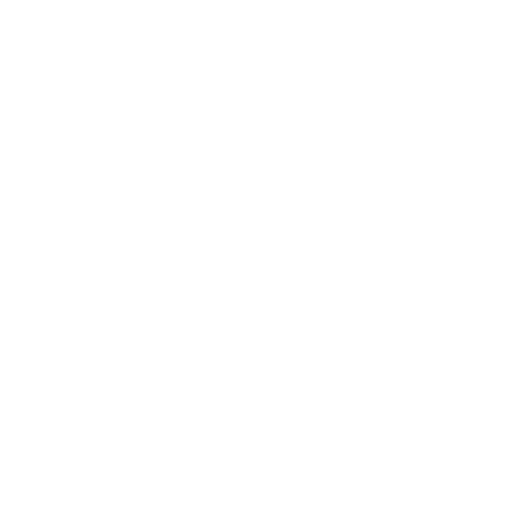
t = 0.00 s
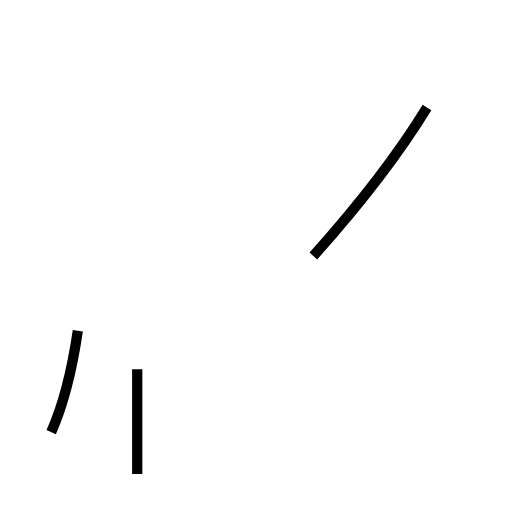
t = 1.16 s
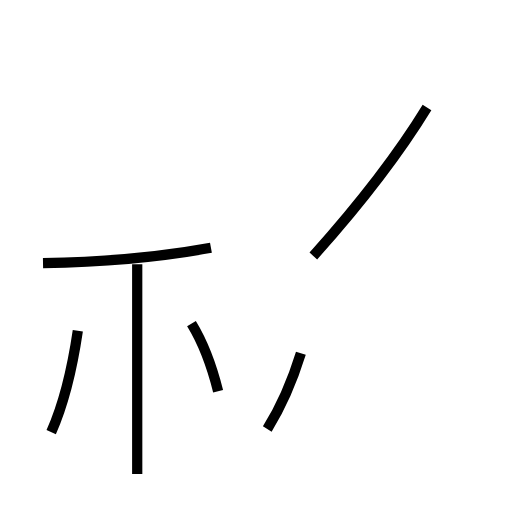
t = 2.42 s
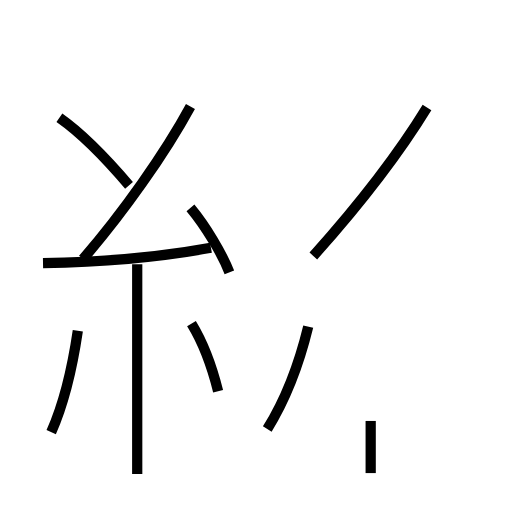
t = 3.71 s
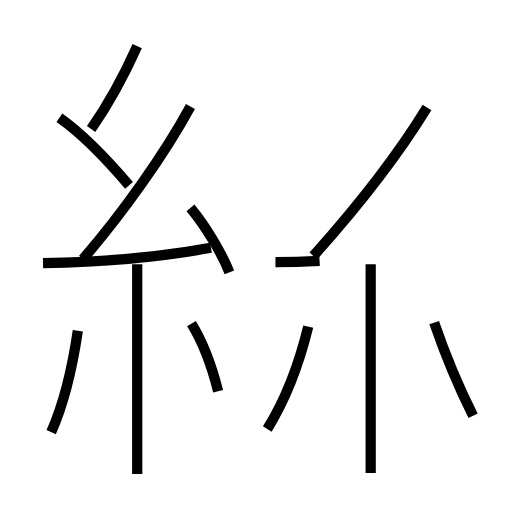
t = 4.87 s
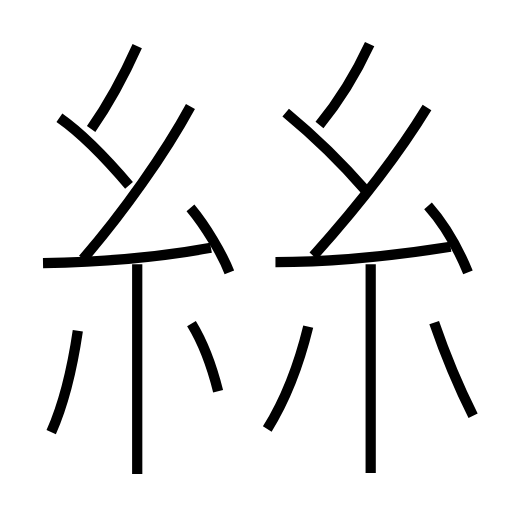
t = 6.10 s

The animated SVG that drew these frames (rendered in a browser with its animation timeline set to each time). Animation: 16 SMIL elements (animate=16); one cycle of 6.09 s.

<?xml version='1.0' encoding='utf-8'?>
<svg viewBox="0.0 -6.0 50.0 50.0" version="1.1" xmlns="http://www.w3.org/2000/svg"><rect x="-1000" y="-1000" width="2000" height="2000" stroke="white" fill="white" /><g style="fill:none;stroke:#000000;stroke-width:1"><path d="M 30.6 -19.0 C 34.9 -23.8 38.7 -28.6 41.7 -33.5 " transform="translate(0.0 38.0)" stroke-dasharray="18.28569641517209" stroke-dashoffset="18.28569641517209"><animate attributeName="stroke-dashoffset" from="18.28569641517209" to="0" dur="0.5485708924551627s" begin="0s" fill="freeze" /></path><path d="M 5.0 -1.8 C 6.2 -4.5 7.1 -8.3 7.6 -11.7 " transform="translate(0.0 38.0)" stroke-dasharray="10.26372938968998" stroke-dashoffset="10.26372938968998"><animate attributeName="stroke-dashoffset" from="10.26372938968998" to="0" dur="0.3079118816906994s" begin="0.5485708924551627s" fill="freeze" /></path><path d="M 13.4 2.3 L 13.4 -18.2 " transform="translate(0.0 38.0)" stroke-dasharray="20.5" stroke-dashoffset="20.5"><animate attributeName="stroke-dashoffset" from="20.5" to="0" dur="0.615s" begin="0.856482774145862s" fill="freeze" /></path><path d="M 21.3 -5.8 C 20.7 -8.2 19.8 -10.6 18.7 -12.4 " transform="translate(0.0 38.0)" stroke-dasharray="7.119076797560445" stroke-dashoffset="7.119076797560445"><animate attributeName="stroke-dashoffset" from="7.119076797560445" to="0" dur="0.21357230392681334s" begin="1.471482774145862s" fill="freeze" /></path><path d="M 4.2 -18.3 C 9.7 -18.4 15.7 -18.9 20.6 -19.8 " transform="translate(0.0 38.0)" stroke-dasharray="16.48536940739242" stroke-dashoffset="16.48536940739242"><animate attributeName="stroke-dashoffset" from="16.48536940739242" to="0" dur="0.49456108222177253s" begin="1.6850550780726754s" fill="freeze" /></path><path d="M 26.1 -2.1 C 27.9 -5.0 29.2 -8.4 30.1 -12.1 " transform="translate(0.0 38.0)" stroke-dasharray="10.815208847107447" stroke-dashoffset="10.815208847107447"><animate attributeName="stroke-dashoffset" from="10.815208847107447" to="0" dur="0.3244562654132234s" begin="2.179616160294448s" fill="freeze" /></path><path d="M 12.6 -25.9 C 10.3 -28.6 7.8 -31.1 5.8 -32.5 " transform="translate(0.0 38.0)" stroke-dasharray="9.49824281617149" stroke-dashoffset="9.49824281617149"><animate attributeName="stroke-dashoffset" from="9.49824281617149" to="0" dur="0.2849472844851447s" begin="2.5040724257076716s" fill="freeze" /></path><path d="M 22.4 -17.4 C 21.7 -19.2 20.1 -21.9 18.6 -23.7 " transform="translate(0.0 38.0)" stroke-dasharray="7.382717507946354" stroke-dashoffset="7.382717507946354"><animate attributeName="stroke-dashoffset" from="7.382717507946354" to="0" dur="0.2214815252383906s" begin="2.7890197101928162s" fill="freeze" /></path><path d="M 8.1 -18.7 C 12.0 -23.2 16.1 -29.0 18.6 -33.6 " transform="translate(0.0 38.0)" stroke-dasharray="18.25883751702148" stroke-dashoffset="18.25883751702148"><animate attributeName="stroke-dashoffset" from="18.25883751702148" to="0" dur="0.5477651255106444s" begin="3.0105012354312066s" fill="freeze" /></path><path d="M 36.2 2.2 L 36.2 -18.2 " transform="translate(0.0 38.0)" stroke-dasharray="20.4" stroke-dashoffset="20.4"><animate attributeName="stroke-dashoffset" from="20.4" to="0" dur="0.612s" begin="3.5582663609418512s" fill="freeze" /></path><path d="M 8.9 -31.4 C 10.5 -33.7 12.1 -36.6 13.4 -39.5 " transform="translate(0.0 38.0)" stroke-dasharray="9.278683595836462" stroke-dashoffset="9.278683595836462"><animate attributeName="stroke-dashoffset" from="9.278683595836462" to="0" dur="0.27836050787509387s" begin="4.170266360941851s" fill="freeze" /></path><path d="M 46.2 -3.4 C 44.8 -6.2 43.5 -9.3 42.4 -12.5 " transform="translate(0.0 38.0)" stroke-dasharray="9.868636223142666" stroke-dashoffset="9.868636223142666"><animate attributeName="stroke-dashoffset" from="9.868636223142666" to="0" dur="0.29605908669427994s" begin="4.4486268688169455s" fill="freeze" /></path><path d="M 26.9 -18.4 C 32.5 -18.4 38.9 -19.1 44.0 -19.9 " transform="translate(0.0 38.0)" stroke-dasharray="17.181677497144296" stroke-dashoffset="17.181677497144296"><animate attributeName="stroke-dashoffset" from="17.181677497144296" to="0" dur="0.5154503249143289s" begin="4.744685955511225s" fill="freeze" /></path><path d="M 35.7 -25.4 C 33.1 -28.4 30.2 -31.1 27.9 -33.0 " transform="translate(0.0 38.0)" stroke-dasharray="10.902190706248566" stroke-dashoffset="10.902190706248566"><animate attributeName="stroke-dashoffset" from="10.902190706248566" to="0" dur="0.32706572118745697s" begin="5.260136280425554s" fill="freeze" /></path><path d="M 45.7 -17.4 C 44.8 -19.6 43.4 -22.1 41.8 -23.9 " transform="translate(0.0 38.0)" stroke-dasharray="7.613355628413895" stroke-dashoffset="7.613355628413895"><animate attributeName="stroke-dashoffset" from="7.613355628413895" to="0" dur="0.22840066885241683s" begin="5.587202001613011s" fill="freeze" /></path><path d="M 31.2 -31.8 C 33.0 -34.0 34.8 -36.9 36.1 -39.7" transform="translate(0.0 38.0)" stroke-dasharray="9.31883291434747" stroke-dashoffset="9.31883291434747"><animate attributeName="stroke-dashoffset" from="9.31883291434747" to="0" dur="0.2795649874304241s" begin="5.815602670465427s" fill="freeze" /></path></g></svg>
